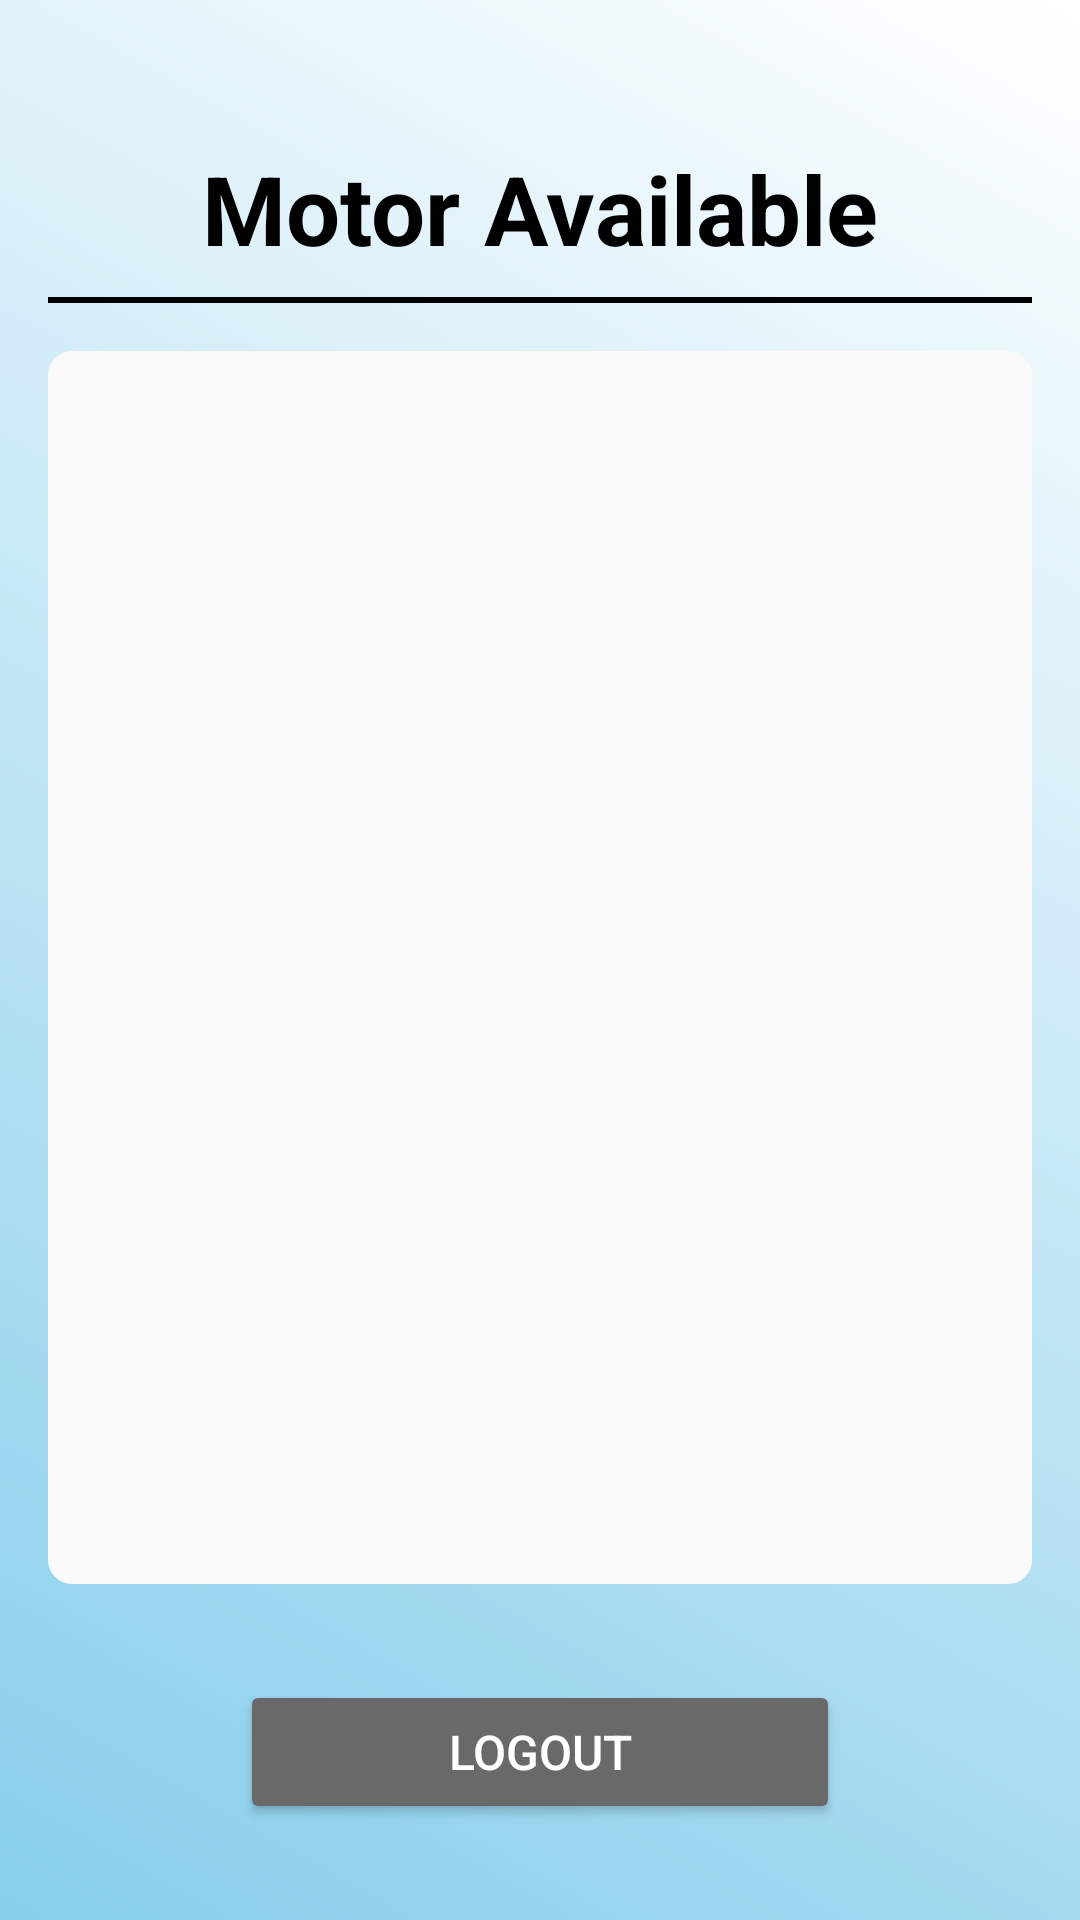

Here is an Android app screen rendered from its layout file. Give the layout XML and the strings, colors and styles it references.
<!-- AndroidManifest.xml: application theme Theme.UASPPPB1_B1 -->
<!-- res/layout/fragment_home.xml -->
<?xml version="1.0" encoding="utf-8"?>
<androidx.constraintlayout.widget.ConstraintLayout
    xmlns:android="http://schemas.android.com/apk/res/android"
    xmlns:app="http://schemas.android.com/apk/res-auto"
    xmlns:tools="http://schemas.android.com/tools"
    android:layout_width="match_parent"
    android:layout_height="match_parent"
    tools:context=".user.BorrowFragment"
    android:padding="16dp"
    android:background="@drawable/gradient_background">

    
    <TextView
        android:id="@+id/tv_borrow"
        android:layout_width="wrap_content"
        android:layout_height="wrap_content"
        android:text="Motor Available"
        android:textSize="32sp"
        android:textColor="@color/black"
        android:textStyle="bold"
        app:layout_constraintTop_toTopOf="parent"
        app:layout_constraintStart_toStartOf="parent"
        app:layout_constraintEnd_toEndOf="parent"
        android:layout_marginTop="32dp"
        android:layout_marginBottom="8dp" />

    
    <View
        android:id="@+id/divider"
        android:layout_width="0dp"
        android:layout_height="2dp"
        android:background="@color/black"
        app:layout_constraintTop_toBottomOf="@id/tv_borrow"
        app:layout_constraintStart_toStartOf="parent"
        app:layout_constraintEnd_toEndOf="parent"
        android:layout_marginTop="8dp" />

    
    <androidx.recyclerview.widget.RecyclerView
        android:id="@+id/rv_motor_list"
        android:layout_width="0dp"
        android:layout_height="0dp"
        android:background="@drawable/recycler_background"
        app:layout_constraintTop_toBottomOf="@id/divider"
        app:layout_constraintStart_toStartOf="parent"
        app:layout_constraintEnd_toEndOf="parent"
        app:layout_constraintBottom_toTopOf="@id/btnLogout"
        android:layout_marginTop="16dp"
        android:layout_marginBottom="16dp"
        android:clipToPadding="false"
        android:padding="12dp" />

    
    <Button
        android:id="@+id/btnLogout"
        android:layout_width="200dp"
        android:layout_height="wrap_content"
        android:layout_marginTop="16dp"
        android:layout_marginBottom="16dp"
        android:backgroundTint="@color/dark_gray"
        android:text="Logout"
        android:textSize="16sp"
        android:textColor="@android:color/white"
        app:layout_constraintTop_toBottomOf="@id/rv_motor_list"
        app:layout_constraintBottom_toBottomOf="parent"
        app:layout_constraintStart_toStartOf="parent"
        app:layout_constraintEnd_toEndOf="parent" />


</androidx.constraintlayout.widget.ConstraintLayout>
<!-- resources referenced by this layout -->
<resources>
  <color name="black">#FF000000</color>
  <color name="dark_gray">#696969</color>
  <!-- drawable gradient_background (drawable) -->
  <?xml version="1.0" encoding="utf-8"?>
  <layer-list xmlns:android="http://schemas.android.com/apk/res/android">
      <item>
          <shape android:shape="rectangle">
              <gradient
                  android:type="linear"
                  android:angle="45"
                  android:startColor="#87CEEB"
              android:endColor="#FFFFFF"
              android:useLevel="false" />
          </shape>
      </item>
  </layer-list>
  <!-- drawable recycler_background (drawable) -->
  <shape xmlns:android="http://schemas.android.com/apk/res/android">
      <solid android:color="@color/almost_white_gray" />
      <corners android:radius="8dp" />
      <elevation android:shadowColor="#000000" />
  </shape>
  <style name="Theme.UASPPPB1_B1" parent="Base.Theme.UASPPPB1_B1" />
  <color name="almost_white_gray">#FAFAFA</color>
  <style name="Base.Theme.UASPPPB1_B1" parent="Theme.Material3.DayNight.NoActionBar">
          
          
      </style>
</resources>
